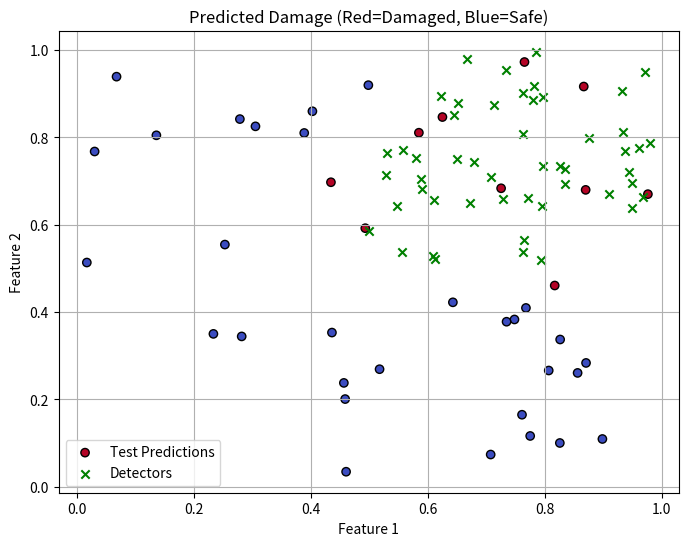

Python code for this plot:
import numpy as np
import matplotlib.pyplot as plt

# 1. Generate simple synthetic data 
def generate_data(n=200): 
    X = np.random.rand(n, 2)  # 2D data (2 features) 
    y = ((X[:, 0] > 0.5) & (X[:, 1] > 0.5)).astype(int)  # 1 if both > 0.5, else 0 
    return X, y 

# 2. NSA Classifier 
class NSAClassifier: 
    def __init__(self, num_detectors=50, radius=0.1): 
        self.num_detectors = num_detectors  # Number of detectors 
        self.radius = radius  # Distance threshold 
        self.detectors = []  # Store detectors 

    def train(self, X_self): 
        # Generate detectors far from "self" (safe) points 
        while len(self.detectors) < self.num_detectors: 
            candidate = np.random.rand(2)  # Random point 
            if all(np.linalg.norm(candidate - x) > self.radius for x in X_self): 
                self.detectors.append(candidate) 

    def predict(self, X): 
        predictions = [] 
        for x in X: 
            # If close to any detector, classify as "damaged" (1) 
            if any(np.linalg.norm(x - d) <= self.radius for d in self.detectors): 
                predictions.append(1) 
            else: 
                predictions.append(0)  # Else "safe" (0) 
        return np.array(predictions) 

# 3. Train and test 
X, y = generate_data()  # Get data 
split = int(0.8 * len(X))  # 80% train, 20% test 
X_train, X_test = X[:split], X[split:] 
y_train, y_test = y[:split], y[split:] 
X_self = X_train[y_train == 0]  # "Safe" training data (self) 

clf = NSAClassifier(num_detectors=50, radius=0.1)  # Create classifier 
clf.train(X_self)  # Train on safe data 
y_pred = clf.predict(X_test)  # Predict on test data 

# 4. Calculate accuracy 
acc = np.mean(y_pred == y_test) 
print("Accuracy:", acc) 

# 5. Visualize results 
plt.figure(figsize=(8, 6))
plt.scatter(X_test[:, 0], X_test[:, 1], c=y_pred, cmap='coolwarm', edgecolor='k', label='Test Predictions') 
plt.scatter(np.array(clf.detectors)[:, 0], np.array(clf.detectors)[:, 1], c='green', marker='x', label='Detectors') 
plt.xlabel('Feature 1') 
plt.ylabel('Feature 2') 
plt.title('Predicted Damage (Red=Damaged, Blue=Safe)') 
plt.legend() 
plt.grid(True)
plt.show()
